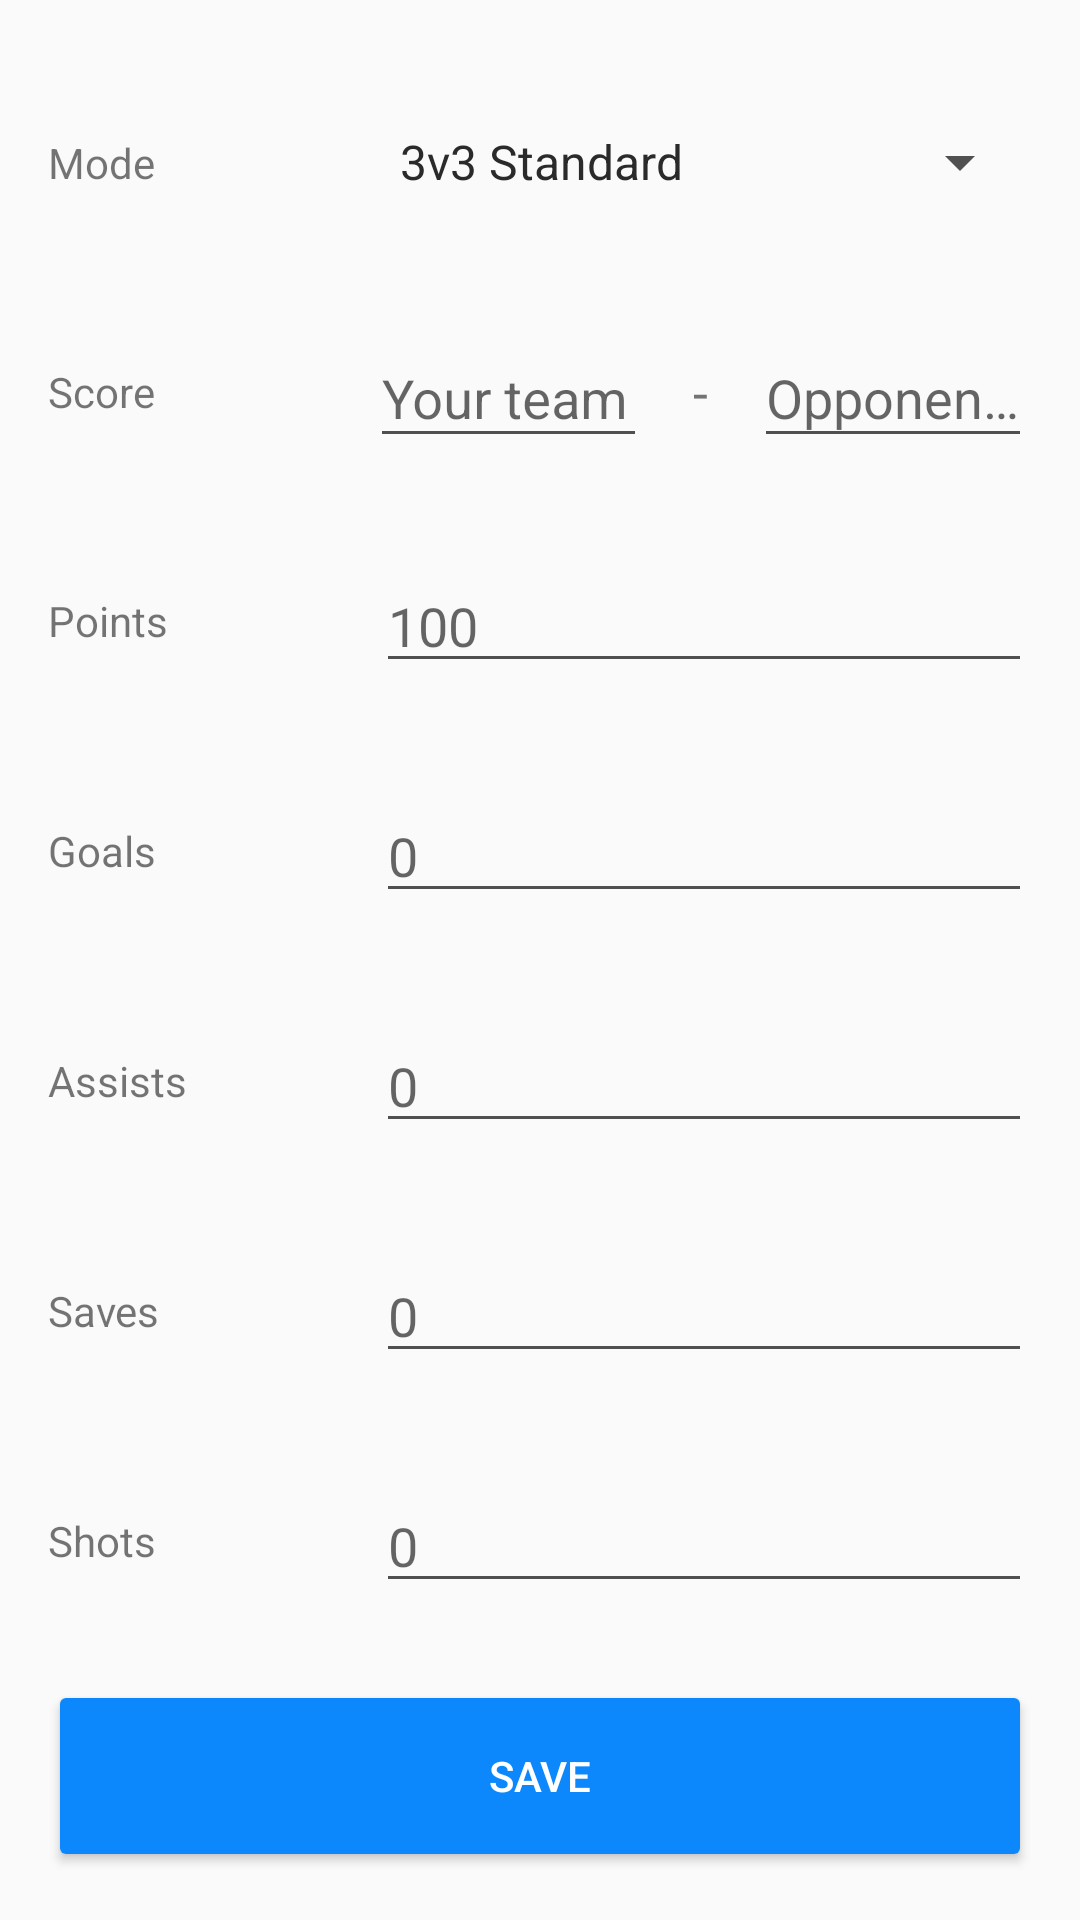

Layout XML and referenced resources for this Android screen:
<!-- AndroidManifest.xml: application theme AppTheme -->
<!-- res/layout/activity_manual_input.xml -->
<?xml version="1.0" encoding="utf-8"?>
<androidx.constraintlayout.widget.ConstraintLayout xmlns:android="http://schemas.android.com/apk/res/android"
    xmlns:app="http://schemas.android.com/apk/res-auto"
    xmlns:tools="http://schemas.android.com/tools"
    android:layout_width="match_parent"
    android:layout_height="match_parent"
    tools:context=".ManualInputActivity">

    <LinearLayout
        android:layout_width="match_parent"
        android:layout_height="match_parent"
        android:orientation="vertical"
        android:padding="16dp">

        <LinearLayout
            android:layout_width="match_parent"
            android:layout_height="0dp"
            android:layout_weight="1"
            android:gravity="center"
            android:orientation="horizontal">

            <TextView
                android:id="@+id/textView5"
                android:layout_width="0dp"
                android:layout_height="wrap_content"
                android:layout_weight="1"
                android:text="Mode" />

            <Spinner
                android:id="@+id/spinnerMode"
                android:layout_width="0dp"
                android:layout_height="wrap_content"
                android:layout_weight="2"
                android:entries="@array/gameModes" />
        </LinearLayout>

        <LinearLayout
            android:layout_width="match_parent"
            android:layout_height="0dp"
            android:layout_weight="1"
            android:gravity="center"
            android:orientation="horizontal">

            <TextView
                android:id="@+id/textView10"
                android:layout_width="0dp"
                android:layout_height="wrap_content"
                android:layout_weight="3"
                android:text="Score" />

            <com.google.android.material.textfield.TextInputLayout
                android:layout_width="wrap_content"
                android:layout_height="match_parent"
                android:layout_weight="2"
                android:gravity="center"
                android:paddingBottom="8dp">

                <com.google.android.material.textfield.TextInputEditText
                    android:id="@+id/textViewTeam"
                    android:layout_width="match_parent"
                    android:layout_height="wrap_content"
                    android:hint="Your team"
                    android:inputType="number"
                    android:maxLength="2"
                    android:nextFocusDown="@id/textViewOpp" />
            </com.google.android.material.textfield.TextInputLayout>

            <TextView
                android:id="@+id/textView9"
                android:layout_width="0dp"
                android:layout_height="wrap_content"
                android:layout_weight="1"
                android:gravity="center"
                android:text="-"
                android:textSize="18sp" />

            <com.google.android.material.textfield.TextInputLayout
                android:layout_width="wrap_content"
                android:layout_height="match_parent"
                android:layout_weight="2"
                android:gravity="center"
                android:paddingBottom="8dp">

                <com.google.android.material.textfield.TextInputEditText
                    android:id="@+id/textViewOpp"
                    android:layout_width="match_parent"
                    android:layout_height="wrap_content"
                    android:hint="Opponents"
                    android:inputType="number"
                    android:maxLength="2" />
            </com.google.android.material.textfield.TextInputLayout>

        </LinearLayout>

        <LinearLayout
            android:layout_width="match_parent"
            android:layout_height="0dp"
            android:layout_weight="1"
            android:gravity="center"
            android:orientation="horizontal">

            <TextView
                android:id="@+id/textView11"
                android:layout_width="0dp"
                android:layout_height="wrap_content"
                android:layout_weight="1"
                android:text="@string/points" />

            <EditText
                android:id="@+id/editTextPoints"
                android:layout_width="0dp"
                android:layout_height="wrap_content"
                android:layout_weight="2"
                android:ems="10"
                android:hint="100"
                android:inputType="number"
                android:maxLength="4" />
        </LinearLayout>

        <LinearLayout
            android:layout_width="match_parent"
            android:layout_height="0dp"
            android:layout_weight="1"
            android:gravity="center"
            android:orientation="horizontal">

            <TextView
                android:id="@+id/textView12"
                android:layout_width="0dp"
                android:layout_height="wrap_content"
                android:layout_weight="1"
                android:text="@string/goals" />

            <EditText
                android:id="@+id/editTextGoals"
                android:layout_width="0dp"
                android:layout_height="wrap_content"
                android:layout_weight="2"
                android:ems="10"
                android:hint="0"
                android:inputType="number"
                android:maxLength="2" />
        </LinearLayout>

        <LinearLayout
            android:layout_width="match_parent"
            android:layout_height="0dp"
            android:layout_weight="1"
            android:gravity="center"
            android:orientation="horizontal">

            <TextView
                android:id="@+id/textView13"
                android:layout_width="0dp"
                android:layout_height="wrap_content"
                android:layout_weight="1"
                android:text="@string/assists" />

            <EditText
                android:id="@+id/editTextAssists"
                android:layout_width="0dp"
                android:layout_height="wrap_content"
                android:layout_weight="2"
                android:ems="10"
                android:hint="0"
                android:inputType="number"
                android:maxLength="2" />
        </LinearLayout>

        <LinearLayout
            android:layout_width="match_parent"
            android:layout_height="0dp"
            android:layout_weight="1"
            android:gravity="center"
            android:orientation="horizontal">

            <TextView
                android:id="@+id/textView14"
                android:layout_width="0dp"
                android:layout_height="wrap_content"
                android:layout_weight="1"
                android:text="@string/saves" />

            <EditText
                android:id="@+id/editTextSaves"
                android:layout_width="0dp"
                android:layout_height="wrap_content"
                android:layout_weight="2"
                android:ems="10"
                android:hint="0"
                android:inputType="number"
                android:maxLength="2" />
        </LinearLayout>

        <LinearLayout
            android:layout_width="match_parent"
            android:layout_height="0dp"
            android:layout_weight="1"
            android:gravity="center"
            android:orientation="horizontal">

            <TextView
                android:id="@+id/textView15"
                android:layout_width="0dp"
                android:layout_height="wrap_content"
                android:layout_weight="1"
                android:text="@string/shots" />

            <EditText
                android:id="@+id/editTextShots"
                android:layout_width="0dp"
                android:layout_height="wrap_content"
                android:layout_weight="2"
                android:ems="10"
                android:hint="0"
                android:inputType="number"
                android:maxLength="2" />
        </LinearLayout>

        <Button
            android:id="@+id/autoButton"
            android:layout_width="match_parent"
            android:layout_height="64dp"
            android:layout_marginTop="8dp"
            android:backgroundTint="?colorPrimary"
            android:onClick="onClick"
            android:text="@string/save"
            android:textColor="@android:color/background_light" />

    </LinearLayout>

</androidx.constraintlayout.widget.ConstraintLayout>
<!-- resources referenced by this layout -->
<resources>
  <string-array name="gameModes">
          <item>3v3 Standard</item>
          <item>2v2 Doubles</item>
          <item>1v1 Duel</item>
      </string-array>
  <string name="assists">Assists</string>
  <string name="goals">Goals</string>
  <string name="points">Points</string>
  <string name="save">Save</string>
  <string name="saves">Saves</string>
  <string name="shots">Shots</string>
  <style name="AppTheme" parent="Theme.AppCompat.Light.DarkActionBar">
          
          <item name="colorPrimary">@color/colorPrimary</item>
          <item name="colorPrimaryDark">@color/colorPrimaryDark</item>
          <item name="colorAccent">@color/colorAccent</item>
          <item name="android:textColorPrimary">@color/dark</item>
          <item name="android:textColorSecondary">@color/darkGrey</item>
          <item name="android:windowAnimationStyle">@null</item>
          <item name="actionOverflowMenuStyle">@style/OverflowMenuStyle</item>
  
      </style>
  <color name="colorPrimary">#0C88FC</color>
  <color name="colorPrimaryDark">#0A6ECC</color>
  <color name="colorAccent">#FC7C0C</color>
  <color name="dark">#2A2A2A</color>
  <color name="darkGrey">#505050</color>
  <style name="OverflowMenuStyle" parent="Widget.AppCompat.PopupMenu.Overflow">
          <item name="android:dropDownHorizontalOffset">-24dp</item>
  
      </style>
</resources>
